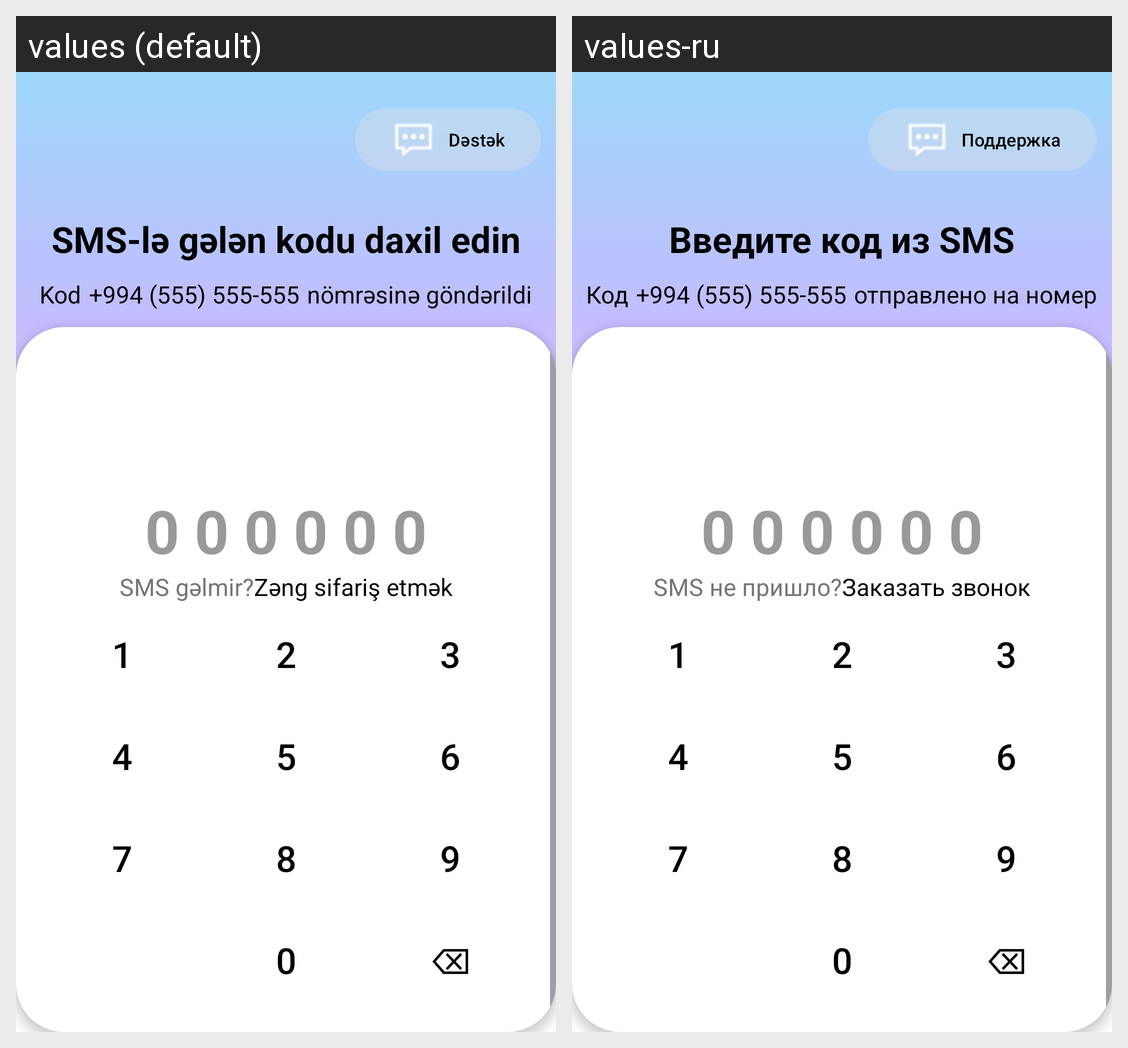

Locale-by-locale string values for the Android screen shown in this grid:
Android screen res/layout/fragment_sms_login.xml rendered under 2 locales, left to right: values (default), values-ru. Device: Nexus 5 (rendered at 1080×1920; each locale shown at half size, 540×960, under a caption strip naming it); theme Base.Theme.LeoApplication.
Strings drawn on this screen, with the default value and each locale's value (text and hints the layout hard-codes, and strings that could not be matched under every locale, appear in the picture but are not listed):

d_st_k
  values: Dəstək
  values-ru: Поддержка

sms_l_g_l_n_kodu_daxil_edin
  values: SMS-lə gələn kodu daxil edin
  values-ru: Введите код из SMS

code
  values: Kod
  values-ru: Код

_994_555_555_555
  values: +994 (555) 555-555
  values-ru: +994 (555) 555-555

n_mr_sin_g_nd_rildi
  values: nömrəsinə göndərildi
  values-ru: отправлено на номер

sms_g_lmir
  values: SMS gəlmir?
  values-ru: SMS не пришло?

z_ng_sifari_etm_k
  values: Zəng sifariş etmək
  values-ru: Заказать звонок
